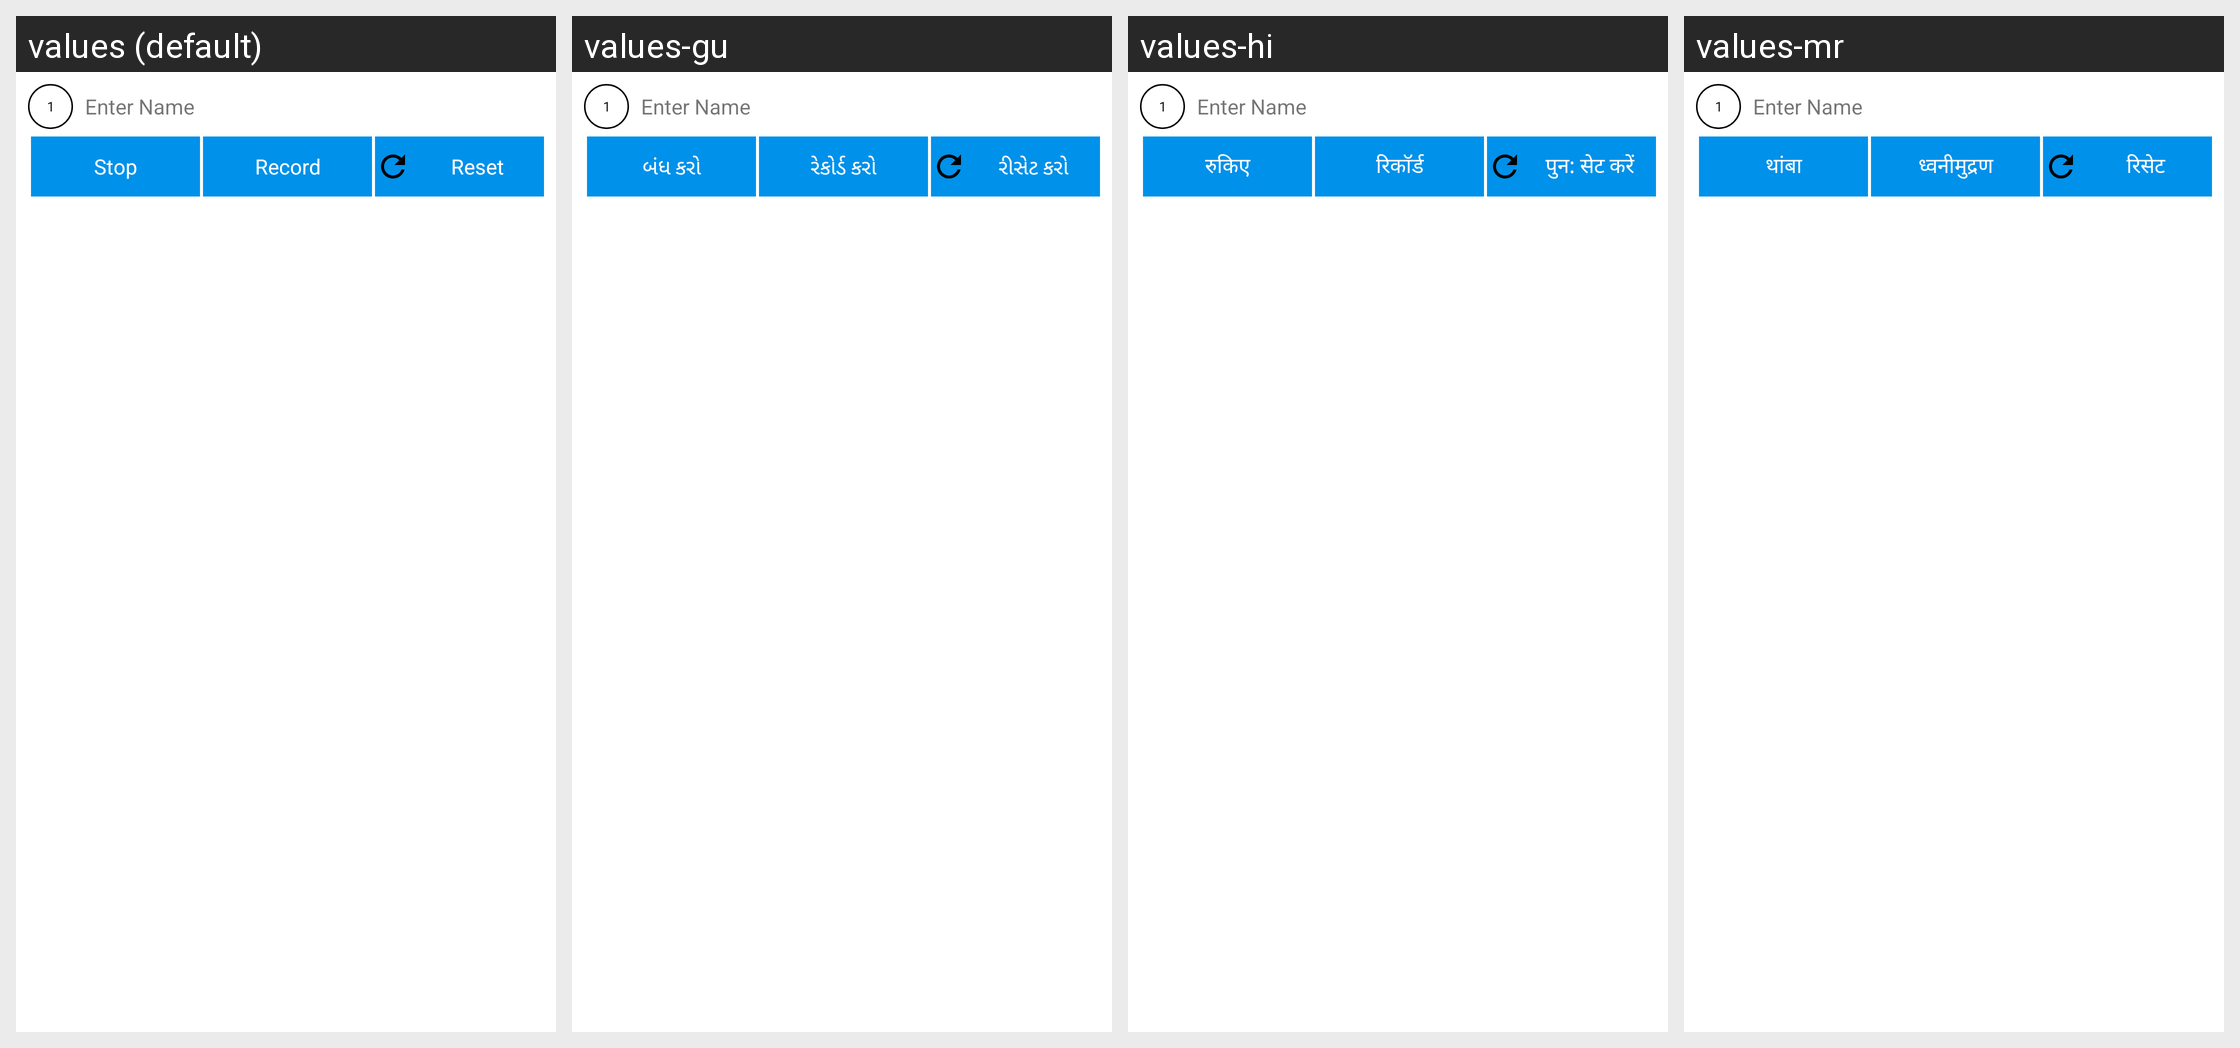

The Android screen above is rendered under several locales of the same app. Produce the string resources it draws, with the default and per-locale values.
Android screen res/layout/dy_qus_row_custom_audio.xml rendered under 4 locales, left to right: values (default), values-gu, values-hi, values-mr. Device: Nexus 5 (rendered at 1080×1920; each locale shown at half size, 540×960, under a caption strip naming it); theme Theme.MaterialComponents.DayNight.NoActionBar.
Other locales in the repository, not shown: values-as, values-bn, values-kn, values-me, values-ml, values-mz, values-ne, values-or, values-pa, values-ta, values-te, values-ur.
Strings drawn on this screen, with the default value and each locale's value (text and hints the layout hard-codes, and strings that could not be matched under every locale, appear in the picture but are not listed):

stop
  values: Stop
  values-gu: બંધ કરો
  values-hi: रुकिए
  values-mr: थांबा

record
  values: Record
  values-gu: રેકોર્ડ કરો
  values-hi: रिकॉर्ड
  values-mr: ध्वनीमुद्रण

reset
  values: Reset
  values-gu: રીસેટ કરો
  values-hi: पुन: सेट करें
  values-mr: रिसेट
